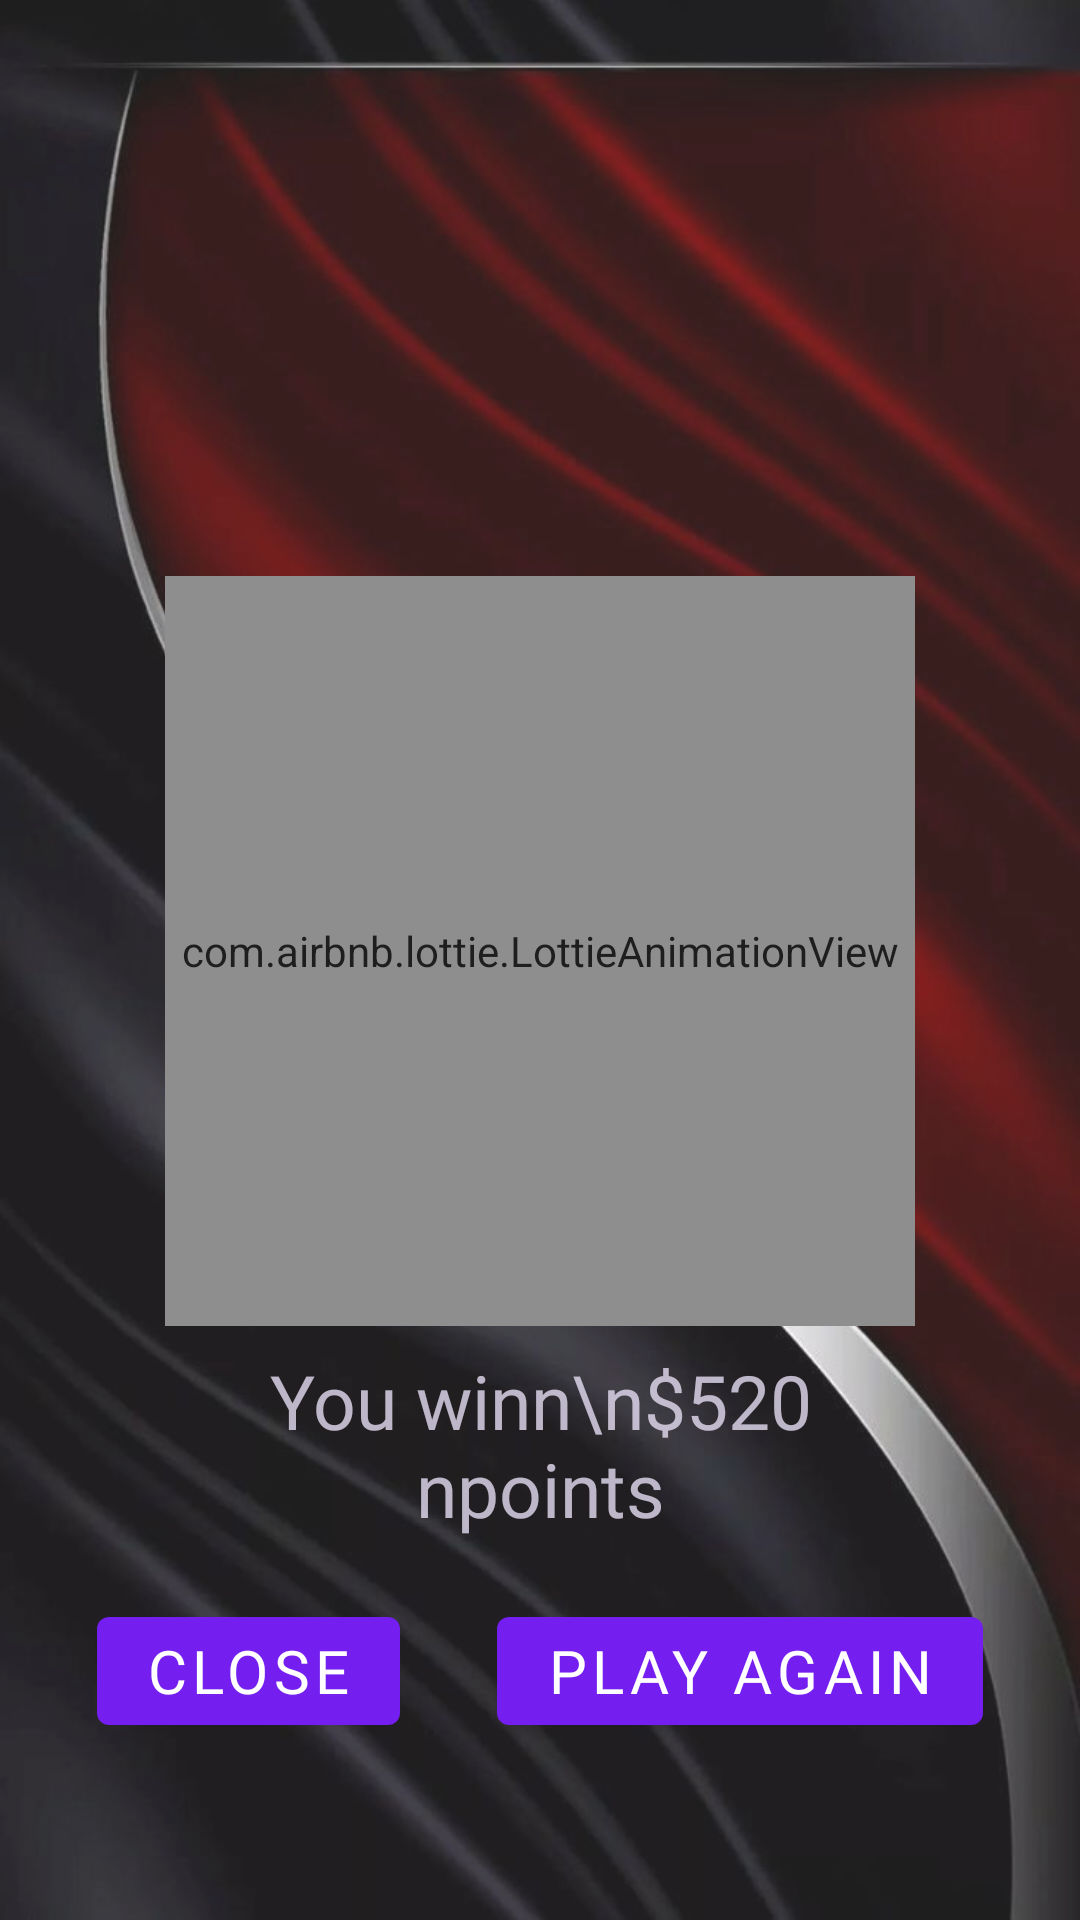

Layout XML and referenced resources for this Android screen:
<!-- AndroidManifest.xml: application theme Theme.SaffronNebula -->
<!-- res/layout/fragment_seeeeecond.xml -->
<?xml version="1.0" encoding="utf-8"?>
<androidx.constraintlayout.widget.ConstraintLayout xmlns:android="http://schemas.android.com/apk/res/android"
    xmlns:tools="http://schemas.android.com/tools"
    android:layout_width="match_parent"
    android:background="@drawable/bbbbbbbb"
    android:alpha="0.88"
    android:layout_height="match_parent"
    xmlns:app="http://schemas.android.com/apk/res-auto"
    tools:context=".gamegame.SeeeeecondFragment">



    <androidx.constraintlayout.widget.Guideline
        android:id="@+id/erettyu30"
        android:layout_width="wrap_content"
        android:layout_height="wrap_content"
        android:orientation="vertical"
        app:layout_constraintGuide_percent="0.30" />


    <androidx.constraintlayout.widget.Guideline
        android:id="@+id/defrghj20"
        android:layout_width="wrap_content"
        android:layout_height="wrap_content"
        android:orientation="vertical"
        app:layout_constraintGuide_percent="0.20" />

    <androidx.constraintlayout.widget.Guideline
        android:id="@+id/edfrhy80"
        android:layout_width="wrap_content"
        android:layout_height="wrap_content"
        android:orientation="vertical"
        app:layout_constraintGuide_percent="0.80" />


    <androidx.constraintlayout.widget.Guideline
        android:id="@+id/tgyhyhy70"
        android:layout_width="wrap_content"
        android:layout_height="wrap_content"
        android:orientation="vertical"
        app:layout_constraintGuide_percent="0.70" />

    <androidx.constraintlayout.widget.Guideline
        android:id="@+id/tggyhy50"
        android:layout_width="wrap_content"
        android:layout_height="wrap_content"
        android:orientation="horizontal"
        app:layout_constraintGuide_percent="0.50" />

    <androidx.constraintlayout.widget.Guideline
        android:id="@+id/frgtgtt5"
        android:layout_width="wrap_content"
        android:layout_height="wrap_content"
        android:orientation="horizontal"
        app:layout_constraintGuide_percent="0.95" />


    <androidx.constraintlayout.widget.Guideline
        android:id="@+id/efrgtgt"
        android:layout_width="wrap_content"
        android:layout_height="wrap_content"
        android:orientation="horizontal"
        app:layout_constraintGuide_percent="0.40" />

    <androidx.constraintlayout.widget.Guideline
        android:id="@+id/dfrgrgr"
        android:layout_width="wrap_content"
        android:layout_height="wrap_content"
        android:orientation="horizontal"
        app:layout_constraintGuide_percent="0.30" />


    <com.airbnb.lottie.LottieAnimationView
        android:id="@+id/lottie_anim_losefgthyfrr"
        android:layout_width="250dp"
        android:layout_height="250dp"
        app:layout_constraintDimensionRatio="1,2"
        app:layout_constraintEnd_toEndOf="parent"
        app:layout_constraintStart_toStartOf="parent"
        app:layout_constraintTop_toTopOf="@id/dfrgrgr"
        app:lottie_autoPlay="true"
        app:lottie_loop="true"
        app:lottie_rawRes="@raw/treasure" />

    <com.google.android.material.textview.MaterialTextView
        android:id="@+id/tv_text_vinerrrr"
        android:layout_width="0dp"
        android:layout_height="wrap_content"
        android:layout_marginTop="8dp"
        android:alpha="0.8"
        android:fontFamily="@font/montserrat_black"
        android:gravity="center"
        android:text="You winn\n$520 npoints"
        android:textColor="@color/dddddddd"
        android:textSize="25sp"
        app:layout_constraintEnd_toEndOf="@id/edfrhy80"
        app:layout_constraintStart_toStartOf="@id/defrghj20"
        app:layout_constraintTop_toBottomOf="@id/lottie_anim_losefgthyfrr" />

    <com.google.android.material.button.MaterialButton
        android:id="@+id/btn_try_againfrtghyfrr"
        android:layout_width="wrap_content"
        android:layout_height="wrap_content"
        android:layout_marginTop="20dp"
        android:layout_marginBottom="16dp"
        android:fontFamily="@font/montserrat_black"
        android:text="play again"
        android:textAllCaps="true"
        android:textColor="@color/white"
        android:textSize="20sp"
        app:layout_constraintEnd_toEndOf="parent"
        app:layout_constraintStart_toEndOf="@id/btn_exitfgtghydrfr"
        app:layout_constraintTop_toBottomOf="@id/tv_text_vinerrrr" />

    <com.google.android.material.button.MaterialButton
        android:id="@+id/btn_exitfgtghydrfr"
        android:layout_width="wrap_content"
        android:layout_height="wrap_content"
        android:layout_marginTop="20dp"
        android:layout_marginBottom="16dp"
        android:fontFamily="@font/montserrat_black"
        android:text="close"
        android:textAllCaps="true"
        android:textColor="@color/white"
        android:textSize="20sp"
        app:layout_constraintEnd_toEndOf="parent"
        app:layout_constraintEnd_toStartOf="@id/btn_try_againfrtghyfrr"
        app:layout_constraintStart_toStartOf="parent"
        app:layout_constraintTop_toBottomOf="@id/tv_text_vinerrrr" />






</androidx.constraintlayout.widget.ConstraintLayout>
<!-- resources referenced by this layout -->
<resources>
  <color name="dddddddd">#E2DAF3</color>
  <color name="white">#FFFFFFFF</color>
  <!-- drawable bbbbbbbb: jpg bitmap (drawable, 45147 bytes) -->
  <style name="Theme.SaffronNebula" parent="Theme.MaterialComponents.DayNight.NoActionBar">
          
          <item name="colorPrimary">@color/purple_500</item>
          <item name="colorPrimaryVariant">@color/purple_700</item>
          <item name="colorOnPrimary">@color/white</item>
          
          <item name="colorSecondary">@color/teal_200</item>
          <item name="colorSecondaryVariant">@color/teal_700</item>
          <item name="colorOnSecondary">@color/black</item>
          
          <item name="android:statusBarColor">?attr/colorPrimaryVariant</item>
          
      </style>
  <color name="purple_500">#FF6200EE</color>
  <color name="purple_700">#FF3700B3</color>
  <color name="teal_200">#FF03DAC5</color>
  <color name="teal_700">#FF018786</color>
  <color name="black">#FF000000</color>
</resources>
